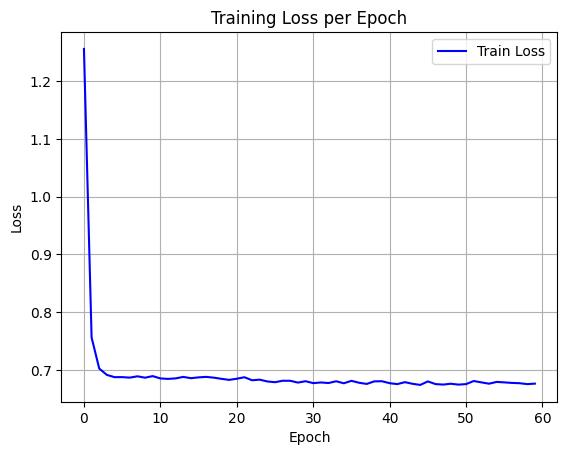

Source data for this figure (header and first rows):
epoch, train_loss
0, 1.256
1, 0.7562
2, 0.7024
3, 0.6914
4, 0.6875
5, 0.6876
6, 0.6867
7, 0.689
8, 0.6866
9, 0.6893
10, 0.6853
11, 0.6845
12, 0.6854
13, 0.688
14, 0.6857
15, 0.6872
16, 0.688
17, 0.6866
18, 0.6846
19, 0.6828
20, 0.6848
21, 0.6874
22, 0.6822
23, 0.6832
24, 0.6801
25, 0.6788
26, 0.6813
27, 0.6812
28, 0.6781
29, 0.6805
30, 0.6772
31, 0.6783
32, 0.6774
33, 0.6804
34, 0.6769
35, 0.6812
36, 0.6778
37, 0.6758
38, 0.6803
39, 0.6804
40, 0.6771
41, 0.6755
42, 0.6789
43, 0.676
44, 0.6741
45, 0.6801
46, 0.6755
47, 0.6747
48, 0.6761
49, 0.6746
50, 0.6755
51, 0.6808
52, 0.6785
53, 0.6762
54, 0.6793
55, 0.6785
56, 0.6775
57, 0.6771
58, 0.6755
59, 0.6763
